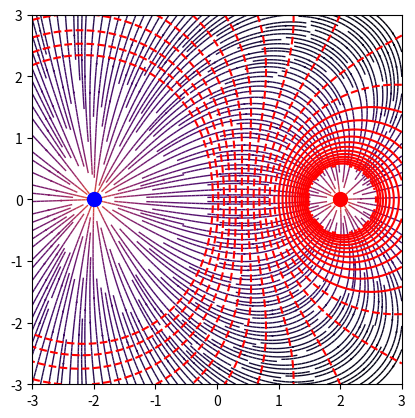

Recreate this plot in Python.
import numpy as np
import matplotlib.pyplot as plt

#constants
k = 8.99e9  # N m^2/C^2, Coulomb's constant

#array of charges and their postions
charges = [
   
    (2,0,1),
    (-2,0,-3),
]

nx,ny =200,200
x = np.linspace(-3,3,nx)
y = np.linspace(-3,3,ny)
X,Y = np.meshgrid(x,y)

Ex = np.zeros(X.shape) # x-component of the electric field
Ey = np.zeros(Y.shape) # y-component of the electric field
V = np.zeros(X.shape)  # electric potential
for (dx, dy, q) in charges:
    #calculate the electric field vector components
    rx = X-dx
    ry =Y-dy
    r = np.sqrt(rx**2 + ry**2)
    Ex +=k*q*rx/r**3
    Ey +=k*q*ry/r**3
    V+=k*q/r

E = np.sqrt(Ex**2 + Ey**2) #magnitude of the electric field

fig,ax = plt.subplots(figsize=(7,7))
ax.axis('off')
fig, ax = plt.subplots()


ax.streamplot(
    X,Y,
    Ex,Ey,
    color = np.log(E),
    linewidth=1,
    cmap='inferno',
    density=3,
    arrowstyle='->',
    arrowsize= 0.1,integration_direction='both'
    )

V = np.ma.masked_where(V>1e10, V)
V = np.ma.masked_where(V<-1e10, V)

Contour = ax.contour(X,Y, V, 30, colors ='red', alpha=1.0, linewidths=1.5)
#plot the charges
for (dx, dy, q) in charges:
    if q>0:
        ax.plot(dx,dy,'ro',markersize=10)
    else:
        ax.plot(dx,dy,'bo',markersize=10)

ax.set_aspect('equal')

plt.savefig('E-field.png',dpi=500, bbox_inches='tight')

